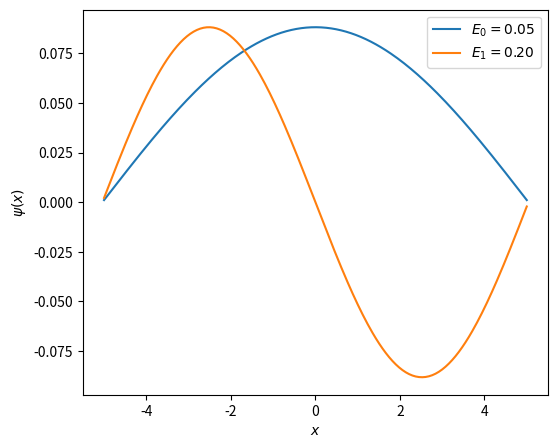
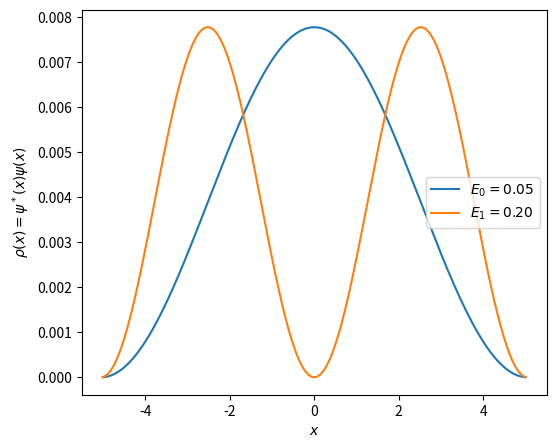
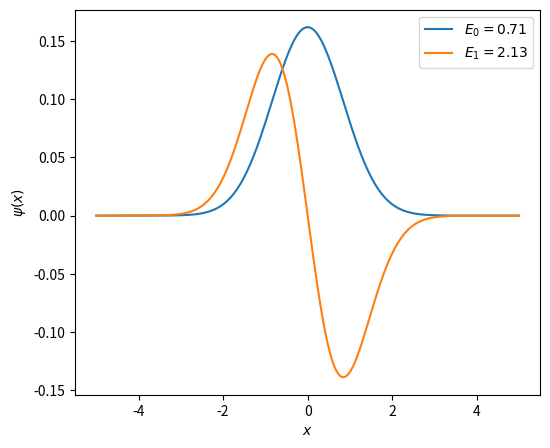
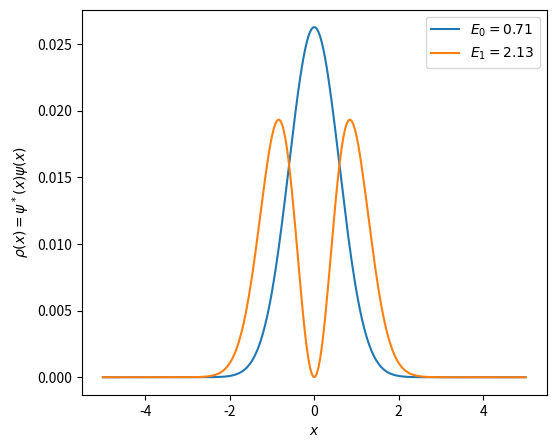
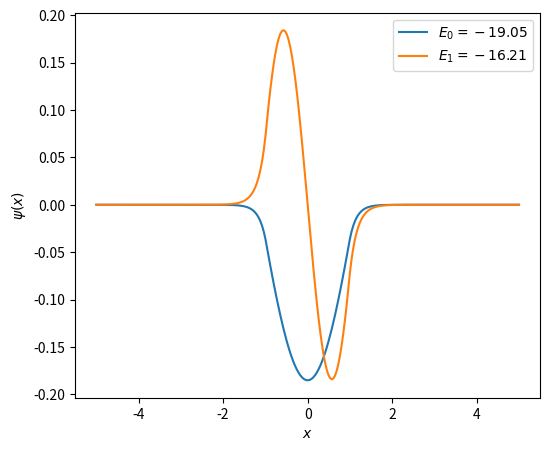
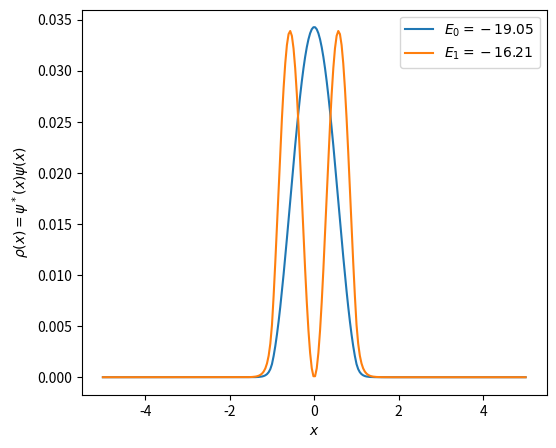
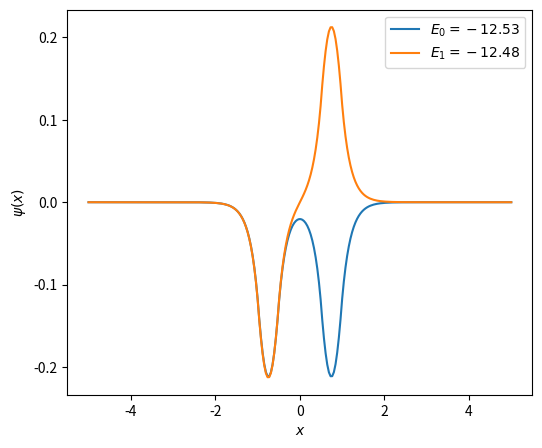
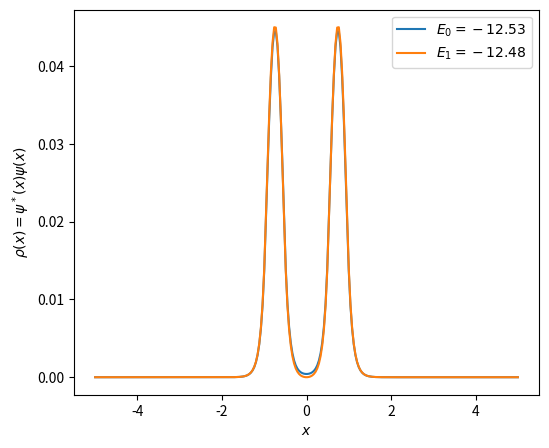
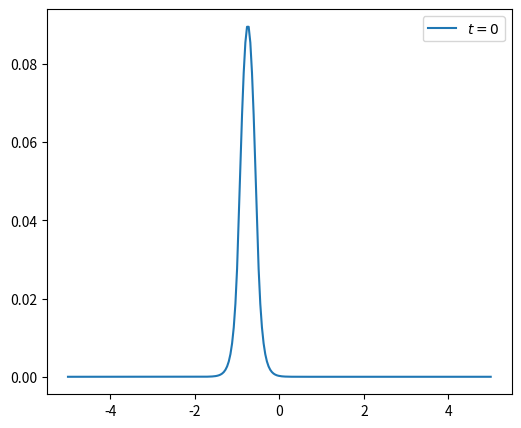
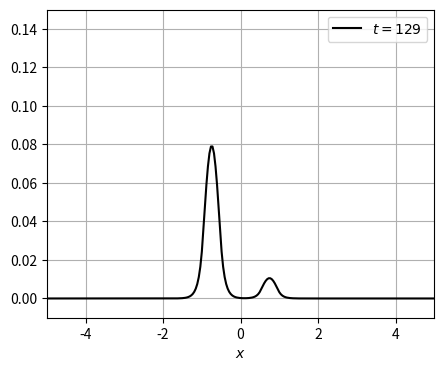

The matplotlib source for these figures, in order: (Note: this script raises an exception after producing the figures.)
import scipy.sparse as sp

n_grid = 4
Lap_1D = sp.eye(n_grid, k=-1) + sp.eye(n_grid, k=1) - 2*sp.eye(n_grid)
Lap_2D = sp.kron(sp.eye(n_grid), Lap_1D) + sp.eye(n_grid**2, k=-n_grid) + sp.eye(n_grid**2, k=n_grid) - 2*sp.eye(n_grid**2)
Lap_3D = sp.kron(sp.eye(n_grid), Lap_2D) + sp.eye(n_grid**3, k=-n_grid**2) + sp.eye(n_grid**3, k=n_grid**2) - 2*sp.eye(n_grid**3)

%matplotlib inline
import numpy as np
import scipy.sparse as sp
import scipy.sparse.linalg
import matplotlib.pyplot as plt
import time

class Schrodinger1D:
    ''' H|psi> = E |psi> '''
    def __init__(self, potential_func,
                 mass = 1, hbar = 1,
                 xmin=-5, xmax=5, ninterval=256):
        self.x = np.linspace(xmin, xmax, ninterval)
        self.Potential = sp.diags(potential_func(self.x), 0)
        self.Lap = self.laplacian((xmax - xmin)/ninterval, ninterval)
        self.Hamiltonian = - hbar**2 / (2*mass) * self.Lap + self.Potential
    def laplacian(self, dx, n_grid):
        return (sp.eye(n_grid, k=-1) + sp.eye(n_grid, k=1) - 2*sp.eye(n_grid)) / (dx**2)
    def eig_solve(self):
        time_start = time.time()
        eigValue, eigVector = sp.linalg.eigsh(self.Hamiltonian, k=16, which='SA')
        idx_sorted = np.argsort(eigValue)
        self.eigEnergy = eigValue[idx_sorted]
        self.eigVector = eigVector[:, idx_sorted]
        time_end = time.time()
        print("Times Used %.2f S"%(time_end - time_start))
    def plot_wavefunction(self, *args):
        fig, ax = plt.subplots(1, 1, figsize=(6, 5))
        for n in args:
            ax.plot(self.x, self.eigVector[:, n], label=r'$E_{%s}=%.2f$'%(n, self.eigEnergy[n]))
        ax.set_ylabel(r'$\psi(x)$')
        ax.set_xlabel(r'$x$')
        ax.legend()
    def plot_density(self, *args):
        fig, ax = plt.subplots(1, 1, figsize=(6, 5))
        for n in args:
            density = np.abs(self.eigVector[:, n]) ** 2
            ax.plot(self.x, density, label=r'$E_{%s}=%.2f$'%(n, self.eigEnergy[n]))
        ax.set_ylabel(r'$\rho(x)=\psi^*(x)\psi(x)$')
        ax.set_xlabel(r'$x$')
        ax.legend()

def infinite_square_potential(x):
    return np.zeros_like(x)

schro_infinite_square = Schrodinger1D(infinite_square_potential)
schro_infinite_square.eig_solve()
print("Lowest Energies", schro_infinite_square.eigEnergy[0:5])

schro_infinite_square.plot_wavefunction(0, 1)

schro_infinite_square.plot_density(0, 1)

def harmonic_potential(x, k=2):
    return 0.5 * k * x**2

schro_harmonic = Schrodinger1D(harmonic_potential)
schro_harmonic.eig_solve()
print("Lowest Energies", schro_harmonic.eigEnergy[0:5])

schro_harmonic.plot_wavefunction(0, 1)

schro_harmonic.plot_density(0, 1)

def square_well_potential(x, h=-20):
    u = np.zeros_like(x)
    u[abs(x) < 1] = h
    return u

schro_square_well = Schrodinger1D(square_well_potential)
schro_square_well.eig_solve()
print("Lowest Energies", schro_square_well.eigEnergy[0:5])

schro_square_well.plot_wavefunction(0, 1)

schro_square_well.plot_density(0, 1)

def double_well_potential(x, h=-20):
    u = np.zeros_like(x)
    u[(abs(x) > 0.5) & (abs(x) < 1)] = h
    return u

schro_double_well = Schrodinger1D(double_well_potential)
schro_double_well.eig_solve()
print("Lowest Energies", schro_double_well.eigEnergy[0:5])

schro_double_well.plot_wavefunction(0, 1)

schro_double_well.plot_density(0, 1)

def psit(t, hbar = 1):
    psi0 = schro_double_well.eigVector[:, 0]
    psi1 = schro_double_well.eigVector[:, 1]
    E0 = schro_double_well.eigEnergy[0]
    E1 = schro_double_well.eigEnergy[1]
    return 1/np.sqrt(2) * (psi0 * np.exp(-1j * E0 * t/hbar)
                        +  psi1 * np.exp(-1j * E1 * t/hbar))

density = np.abs(psit(0)) ** 2

fig, ax = plt.subplots(1, 1, figsize=(6, 5))
ax.plot(schro_double_well.x, density, label = r'$t = 0$')
ax.legend()

import matplotlib.pyplot as plt
from matplotlib.animation import FuncAnimation

class UpdateDist:
    def __init__(self, ax, x):
        self.success = 0
        self.line, = ax.plot([], [], 'k-')
        self.x = x
        self.ax = ax
        self.ax.set_xlim(-5, 5)
        self.ax.set_ylim(-0.01, 0.15)
        self.ax.grid(True)
    def __call__(self, i):
        time = i * 1
        psi = psit(t = time)
        density = np.abs(psi) ** 2
        self.line.set_data(self.x, density)
        self.line.set_label(r'$t=%s$'%(time))
        self.ax.legend()
        return self.line,

fig, ax = plt.subplots(1, 1, figsize=(5, 4), dpi=100)
ax.set_xlabel(r'$x$')
ud = UpdateDist(ax, x=schro_double_well.x)
ani = FuncAnimation(fig, ud, frames=130, interval=100, blit=True)
ani.save('/tmp/DoubleWell.gif', writer='pillow', fps=20)

from IPython.display import Image
Image(filename ='DoubleWell.gif', width=500)

import numpy as np
import scipy.sparse as sp
import scipy.sparse.linalg
import matplotlib.pyplot as plt
import time

class Schrodinger1D_basis_set:
    ''' H|psi> = E |psi> '''
    def __init__(self, potential_func,
                 mass = 1, hbar = 1,
                 xmin=-5, xmax=5, ninterval=256):
        self.xmin = xmin
        self.xmax = xmax
        self.ninterval = ninterval
        self.x = np.linspace(xmin, xmax, ninterval)
        self.Potential = sp.diags(potential_func(self.x), 0)
        self.Lap = self.laplacian((xmax - xmin)/ninterval, ninterval)
        self.Hamiltonian = - hbar**2 / (2*mass) * self.Lap + self.Potential
    def laplacian(self, dx, n_grid):
        return (sp.eye(n_grid, k=-1) + sp.eye(n_grid, k=1) - 2*sp.eye(n_grid)) / (dx**2)       
    def basis_set(self, n):
        phi = np.zeros(self.ninterval)
        for i in range(self.ninterval):
            phi[i] = np.sqrt(2/self.ninterval) * np.sin((n+1)*np.pi*i/self.ninterval)
        return phi
    def eig_solve(self, nmax):
        ''' X_old = A X_new '''
        time_start = time.time()
        self.transition_matrix = np.zeros([self.ninterval, nmax])
        for n in range(nmax):
            self.transition_matrix[:,n] = self.basis_set(n)
        Hamiltonian_new = self.transition_matrix.T@self.Hamiltonian@self.transition_matrix
        '''Hamiltonian in the new basis sets is not sparse matrix'''
        eigValue, eigVector = np.linalg.eigh(Hamiltonian_new)  
        idx_sorted = np.argsort(eigValue)
        self.eigEnergy = eigValue[idx_sorted]
        self.eigVector = eigVector[:, idx_sorted]
        time_end = time.time()
        print("Times Used %.2f S"%(time_end - time_start))
    def plot_wavefunction(self, *args):
        fig, ax = plt.subplots(1, 1, figsize=(6, 5))
        for n in args:
            ax.plot(self.x, self.transition_matrix@self.eigVector[:, n], label=r'$E_{%s}=%.2f$'%(n, self.eigEnergy[n]))
        ax.set_ylabel(r'$\psi(x)$')
        ax.set_xlabel(r'$x$')
        ax.legend()
    def plot_density(self, *args):
        fig, ax = plt.subplots(1, 1, figsize=(6, 5))
        for n in args:
            density = np.abs(self.transition_matrix@self.eigVector[:, n]) ** 2
            ax.plot(self.x, density, label=r'$E_{%s}=%.2f$'%(n, self.eigEnergy[n]))
        ax.set_ylabel(r'$\rho(x)=\psi^*(x)\psi(x)$')
        ax.set_xlabel(r'$x$')
        ax.legend()

def infinite_square_potential(x):
    return np.zeros_like(x)

schro_bs_infinite_square = Schrodinger1D_basis_set(infinite_square_potential)
schro_bs_infinite_square.eig_solve(8)  # 基矢数目为8
print("Energy", schro_bs_infinite_square.eigEnergy[:5])

schro_bs_infinite_square.plot_wavefunction(0, 1)

def harmonic_potential(x, k=2):
    return 0.5 * k * x**2

schro_bs_harmonic = Schrodinger1D_basis_set(harmonic_potential)
schro_bs_harmonic.eig_solve(8)  # 基矢数目为8
print("Energy", schro_bs_harmonic.eigEnergy[0:5])

schro_bs_harmonic.plot_wavefunction(0, 1)

schro_bs_harmonic.eig_solve(16)  # 基矢数目为16
print("Energy", schro_bs_harmonic.eigEnergy[0:5])

schro_bs_harmonic.plot_wavefunction(0, 1)

%matplotlib inline
import numpy as np
import scipy.sparse as sp
import scipy.sparse.linalg
import matplotlib.pyplot as plt
import time

class Schrodinger2D:
    ''' H|psi> = E |psi> '''
    def __init__(self, potential_func,
                 mass = 1, hbar = 1,
                 xmin = -5, xmax = 5, ninterval=128):
        self.ninterval = ninterval
        self.x1 = np.linspace(xmin, xmax, ninterval)
        self.x2 = np.linspace(xmin, xmax, ninterval)
        potential = np.zeros(ninterval**2)
        for i in range(ninterval):
            for j in range(ninterval):
                potential[i*ninterval+j] = potential_func(self.x1[i], self.x2[j])
        self.Potential = sp.diags(potential)
        self.Lap = self.laplacian((xmax - xmin)/ninterval, ninterval)
        self.Hamiltonian = - hbar**2 / (2*mass) * self.Lap + self.Potential
    def laplacian(self, dx, n_grid):
        lap_1D = sp.eye(n_grid, k=-1) + sp.eye(n_grid, k=1) - 2 * sp.eye(n_grid)
        lap_2D = sp.kron(sp.eye(n_grid), lap_1D) + sp.eye(n_grid**2, k=-n_grid) + sp.eye(n_grid**2, k=n_grid) - 2*sp.eye(n_grid**2)
        return lap_2D / (dx**2)
    def eig_solve(self):
        time_start = time.time()
        eigValue, eigVector = sp.linalg.eigsh(self.Hamiltonian, k=16, which='SA')
        idx_sorted = np.argsort(eigValue)
        self.eigEnergy = eigValue[idx_sorted]
        self.eigVector = eigVector[:, idx_sorted]
        time_end = time.time()
        print("Times Used %.2f S"%(time_end - time_start))
    def plot_wavefunction(self, n):
        wave_func = np.reshape(self.eigVector[:, n], (self.ninterval, self.ninterval))
        fig, ax = plt.subplots(1, 1, figsize=(6, 5))
        p = ax.imshow(wave_func.real, cmap='hot')
        cb = fig.colorbar(p, shrink=0.8)
        cb.set_label(r"$\phi(x_1, x_2).real$", fontsize=18)
        ax.set_xlabel(r'$x_1$')
        ax.set_ylabel(r'$x_2$')
        ax.set_title(r'$E_{%s}=%.4f$'%(n, self.eigEnergy[n]), loc='left', fontsize=16)
    def plot_density(self, *args):
        fig, ax = plt.subplots(1, 1, figsize=(6, 5))
        for n in args:
            density = np.zeros(self.ninterval)
            for i in range(self.ninterval):
                for j in range(self.ninterval):
                    density[i] += np.abs(self.eigVector[:, n][i*self.ninterval+j]) ** 2
                    density[j] += np.abs(self.eigVector[:, n][i*self.ninterval+j]) ** 2
            ax.plot(density, label=r'$E_{%s}=%.4f$'%(n, self.eigEnergy[n]))
        ax.set_xlabel(r'$x$')
        ax.set_ylabel(r'$\rho=\psi^*\psi$')
        ax.legend()

def infinite_square_potential(x1, x2):
    return 0.0

schro_infinite_square = Schrodinger2D(infinite_square_potential)
schro_infinite_square.eig_solve()

print("Lowest Energies", schro_infinite_square.eigEnergy[:6])

schro_infinite_square.plot_wavefunction(0)

schro_infinite_square.plot_density(0, 1, 2)

def check_symmetry(wave_func):
    wave_func_trans = np.transpose(wave_func)
    vector_exchange = wave_func_trans.flatten()
    wave_sum = (wave_func + wave_func_trans)
    wave_diff = (wave_func - wave_func_trans)
    if np.max(abs(wave_sum)) < 1e-02:
        print("Exchange Antisymmetry %.2f" %(np.max(abs(wave_sum))))
    elif np.max(abs(wave_diff)) < 1e-02:
        print("Exchange Symmetry %.2f" %(np.max(abs(wave_diff))))
    else:
        print("No Exchange Symmetry %.2f %.2f" %(np.max(abs(wave_sum)), np.max(abs(wave_diff))))
for n in range(8):
    wave_func = np.reshape(schro_infinite_square.eigVector[:, n], (schro_infinite_square.ninterval, schro_infinite_square.ninterval))
    print("Energy %.4f Orbital %.2d  " %(np.real(schro_infinite_square.eigEnergy[n]), n+1), end="")
    check_symmetry(wave_func)

def coulomb_potential(x1, x2, k=1):
    return k / (abs(x1-x2) + 1e-6)

schro_coulomb = Schrodinger2D(coulomb_potential)
schro_coulomb.eig_solve()

print("Energy", schro_coulomb.eigEnergy[:6])

schro_coulomb.plot_wavefunction(0)

schro_coulomb.plot_wavefunction(1)

schro_coulomb.plot_density(0, 1, 2, 3)

for n in range(8):
    wave_func = np.reshape(schro_coulomb.eigVector[:, n], (schro_coulomb.ninterval, schro_coulomb.ninterval))
    print("Energy %.4f Orbital %.2d  " %(np.real(schro_coulomb.eigEnergy[n]), n+1), end="")
    check_symmetry(wave_func)

def harmonic_coulomb(x1, x2, k_h=2, k_c=1):
    return 0.5 * k_h * (x1**2 + x2**2) + k_c / (abs(x1-x2) + 1e-6)

schro_harmonic_coulomb = Schrodinger2D(harmonic_coulomb)
schro_harmonic_coulomb.eig_solve()

print("Energy", np.real(schro_harmonic_coulomb.eigEnergy[:8]))

schro_harmonic_coulomb.plot_wavefunction(0)

schro_harmonic_coulomb.plot_density(0, 1, 2, 3)

import numpy as np
import scipy.sparse as sp
import scipy.sparse.linalg
import matplotlib.pyplot as plt
import time

class Schrodinger2D_basis_set:
    ''' H|psi> = E |psi> '''
    def __init__(self, potential_func,
                 mass = 1, hbar = 1,
                 xmin = -5, xmax = 5, ninterval=128):
        self.ninterval = ninterval
        self.x1 = np.linspace(xmin, xmax, ninterval)
        self.x2 = np.linspace(xmin, xmax, ninterval)
        potential = np.zeros(ninterval**2)
        for i in range(ninterval):
            for j in range(ninterval):
                potential[i*ninterval+j] = potential_func(self.x1[i], self.x2[j])
        self.Potential = sp.diags(potential)
        self.Lap = self.laplacian((xmax - xmin)/ninterval, ninterval)
        self.Hamiltonian = - hbar**2 / (2*mass) * self.Lap + self.Potential
    def laplacian(self, dx, n_grid):
        lap_1D = sp.eye(n_grid, k=-1) + sp.eye(n_grid, k=1) - 2 * sp.eye(n_grid)
        lap_2D = sp.kron(sp.eye(n_grid), lap_1D) + sp.eye(n_grid**2, k=-n_grid) + sp.eye(n_grid**2, k=n_grid) - 2*sp.eye(n_grid**2)
        return lap_2D / (dx**2)
    def basis_set(self, ninterval, n, m):
        phi = np.zeros(ninterval*ninterval)
        for j in range(ninterval):
            for i in range(ninterval):
                phi[j*ninterval+i] = 2/ninterval * np.sin((n+1)*np.pi*i/ninterval) * np.sin((m+1)*np.pi*j/ninterval)
        return phi
    def eig_solve(self, nmax):
        ''' X_old = A X_new '''
        time_start = time.time()
        self.transition_matrix = np.zeros([self.ninterval**2, nmax**2])
        for m in range(nmax):
            for n in range(nmax):
                self.transition_matrix[:,m*nmax + n] = self.basis_set(self.ninterval, n, m)
        Hamiltonian_new = self.transition_matrix.T@self.Hamiltonian@self.transition_matrix
        '''Hamiltonian in the new basis sets is not sparse matrix'''
        eigValue, eigVector = np.linalg.eigh(Hamiltonian_new)
        idx_sorted = np.argsort(eigValue)
        self.eigEnergy = eigValue[idx_sorted]
        self.eigVector = eigVector[:, idx_sorted]
        time_end = time.time()
        print("Times Used %.2f S"%(time_end - time_start))
    def plot_wavefunction(self, n):
        wave_func = np.reshape(self.transition_matrix@self.eigVector[:, n], (self.ninterval, self.ninterval))
        fig, ax = plt.subplots(1, 1, figsize=(6, 5))
        p = ax.imshow(wave_func.real, cmap='hot')
        cb = fig.colorbar(p, shrink=0.8)
        cb.set_label(r"$\phi(x_1, x_2).real$", fontsize=18)
        ax.set_xlabel(r'$x_1$')
        ax.set_ylabel(r'$x_2$')
        ax.set_title(r'$E_{%s}=%.4f$'%(n, self.eigEnergy[n]), loc='left', fontsize=16)
    def plot_density(self, *args):
        fig, ax = plt.subplots(1, 1, figsize=(6, 5))
        for n in args:
            density = np.zeros(self.ninterval)
            density_2D = np.abs(self.transition_matrix@self.eigVector[:, n])** 2
            for i in range(self.ninterval):
                for j in range(self.ninterval):
                    density[i] += density_2D[i*self.ninterval+j]
                    density[j] += density_2D[i*self.ninterval+j]
            ax.plot(density, label=r'$E_{%s}=%.4f$'%(n, self.eigEnergy[n]))
        ax.set_xlabel(r'$x$')
        ax.set_ylabel(r'$\rho=\psi^*\psi$')
        ax.legend()

schro_bs_coulomb = Schrodinger2D_basis_set(coulomb_potential)
schro_bs_coulomb.eig_solve(8)  # 基矢数目为 8^2=64

print("Energy", np.real(schro_bs_coulomb.eigEnergy[:8]))

schro_bs_coulomb.plot_wavefunction(0)

schro_bs_coulomb.plot_density(0, 1, 2, 3)

%matplotlib inline
import numpy as np
import scipy.sparse as sp
import scipy.sparse.linalg
import matplotlib.pyplot as plt
from skimage import measure
import time

class Schrodinger3D:
    ''' H|psi> = E |psi> '''
    def __init__(self, potential_func,
                 mass = 1, hbar = 1,
                 xmin=-5, xmax=5, ymin=-5, ymax=5, zmin=-5, zmax=5,
                 ninterval=32):
        self.ninterval = ninterval
        self.x = np.linspace(xmin, xmax, ninterval)
        self.y = np.linspace(ymin, ymax, ninterval)
        self.z = np.linspace(zmin, zmax, ninterval)
        potential = np.zeros(ninterval**3)
        for i in range(ninterval):
            for j in range(ninterval):
                for k in range(ninterval):
                    potential[i*ninterval**2+j*ninterval+k] = potential_func(self.x[i], self.y[j], self.y[k])
        self.Potential = sp.diags(potential)
        self.Lap = self.laplacian((xmax - xmin)/ninterval, (ymax - ymin)/ninterval, (zmax - zmin)/ninterval, ninterval)
        self.Hamiltonian = - hbar**2 / (2*mass) * self.Lap + self.Potential
    def laplacian(self, dx, dy, dz, n_grid):
        lap_1D = (sp.eye(n_grid, k=-1) + sp.eye(n_grid, k=1) - 2 * sp.eye(n_grid)) / dx**2
        lap_2D = sp.kron(sp.eye(n_grid), lap_1D) + (
                 sp.eye(n_grid**2, k=-n_grid) + sp.eye(n_grid**2, k=n_grid) - 2*sp.eye(n_grid**2)) / dy**2
        lap_3D = sp.kron(sp.eye(n_grid), lap_2D) + (
                 sp.eye(n_grid**3, k=-n_grid**2) + sp.eye(n_grid**3, k=n_grid**2) - 2*sp.eye(n_grid**3)) / dz**2
        return lap_3D
    def eig_solve(self):
        time_start = time.time()
        eigValue, eigVector = sp.linalg.eigsh(self.Hamiltonian, k=16, which='SA')
        idx_sorted = np.argsort(eigValue)
        self.eigEnergy = eigValue[idx_sorted]
        self.eigVector = eigVector[:, idx_sorted]
        time_end = time.time()
        print("Times Used %.2f S"%(time_end - time_start))
    def plot_density_2D(self, n, slice = 8):
        fig, ax = plt.subplots(1, 1, figsize=(6, 5))
        wave_func = np.reshape(self.eigVector[:, n], (self.ninterval, self.ninterval, self.ninterval))
        density = np.abs(wave_func) ** 2
        ax.imshow(density[:,:,slice], cmap='hot')
    def plot_density_3D(self, n, iso_val = 0.0002):
        fig, ax = plt.subplots(1, 1, figsize=(6, 5), subplot_kw={'projection': '3d'})
        wave_func = np.reshape(self.eigVector[:, n], (self.ninterval, self.ninterval, self.ninterval))
        density = abs(wave_func) ** 2
        verts, faces, _, _ = measure.marching_cubes(density, iso_val)
        ax.plot_trisurf(verts[:, 0], verts[:,1], faces, verts[:, 2],
                        cmap='Spectral', lw=1)

def infinite_square_potential(x, y, z):
    return 0.0

schro_infinite_square = Schrodinger3D(infinite_square_potential)
schro_infinite_square.eig_solve()

print("Lowest Energies", schro_infinite_square.eigEnergy[0:12])

schro_infinite_square.plot_density_2D(0, slice=16)

#%matplotlib widget
schro_infinite_square.plot_density_3D(0)

def harmonic_potential(x, y, z, k = 10):
    return 0.5 * k * (x**2 + y**2 + z**2)

schro_harmonic = Schrodinger3D(harmonic_potential)
schro_harmonic.eig_solve()

print("Lowest Energies", schro_harmonic.eigEnergy[0:12])

def coulomb_potential(x, y, z, k = 4):
    return -k / (np.sqrt(x**2 + y**2 + z**2) + 1e-6)

schro_coulomb = Schrodinger3D(coulomb_potential)
schro_coulomb.eig_solve()

print("Lowest Energies", schro_coulomb.eigEnergy[0:12])

schro_coulomb.plot_density_3D(0)

schro_coulomb.plot_density_3D(1)

schro_coulomb.plot_density_3D(9)

import numpy as np
import scipy.sparse as sp
import matplotlib.pyplot as plt
from skimage import measure
import time

class Schrodinger3D_basis_set:
    ''' H|psi> = E |psi> '''
    def __init__(self, potential_func,
                 mass = 1, hbar=1,
                 xmin=-5, xmax=5, ymin=-5, ymax=5, zmin=-5, zmax=5,
                 ninterval=32):
        self.ninterval = ninterval
        self.x = np.linspace(xmin, xmax, ninterval)
        self.y = np.linspace(ymin, ymax, ninterval)
        self.z = np.linspace(zmin, zmax, ninterval)
        potential = np.zeros(ninterval**3)
        for i in range(ninterval):
            for j in range(ninterval):
                for k in range(ninterval):
                    potential[i*ninterval**2+j*ninterval+k] = potential_func(self.x[i], self.y[j], self.y[k])
        self.Potential = sp.diags(potential)
        self.Lap = self.laplacian((xmax - xmin)/ninterval, (ymax - ymin)/ninterval, (zmax - zmin)/ninterval, ninterval)
        self.Hamiltonian = - hbar**2 / (2*mass) * self.Lap + self.Potential
    def laplacian(self, dx, dy, dz, n_grid):
        lap_1D = (sp.eye(n_grid, k=-1) + sp.eye(n_grid, k=1) - 2 * sp.eye(n_grid)) / dx**2
        lap_2D = sp.kron(sp.eye(n_grid), lap_1D) + (
                 sp.eye(n_grid**2, k=-n_grid) + sp.eye(n_grid**2, k=n_grid) - 2*sp.eye(n_grid**2)) / dy**2
        lap_3D = sp.kron(sp.eye(n_grid), lap_2D) + (
                 sp.eye(n_grid**3, k=-n_grid**2) + sp.eye(n_grid**3, k=n_grid**2) - 2*sp.eye(n_grid**3)) / dz**2
        return lap_3D
    def basis_set(self, ninterval, N, M, P):
        phi = np.zeros(ninterval**3)
        for k in range(ninterval):
            for j in range(ninterval):
                for i in range(ninterval):
                    phi[k*ninterval**2+j*ninterval+i] = ((2/ninterval)**1.5 * np.sin((N+1)*np.pi*i/ninterval) *
                                                        np.sin((M+1)*np.pi*j/ninterval) * np.sin((P+1)*np.pi*k/ninterval))
        return phi
    def eig_solve(self, nmax):
        time_start = time.time()
        self.transition_matrix = np.zeros([self.ninterval**3, nmax**3])
        for p in range(nmax):
            for m in range(nmax):
                for n in range(nmax):
                    self.transition_matrix[:,p*nmax**2 + m*nmax + n] = self.basis_set(self.ninterval, n, m, p)
        Hamiltonian_new = self.transition_matrix.T@self.Hamiltonian@self.transition_matrix
        eigValue, eigVector = np.linalg.eigh(Hamiltonian_new)         
        idx_sorted = np.argsort(eigValue)
        self.eigEnergy = eigValue[idx_sorted]
        self.eigVector = eigVector[:, idx_sorted]
        time_end = time.time()
        print("Times Used %.2f S"%(time_end - time_start))
    def plot_density_2D(self, n, slice = 8):
        fig, ax = plt.subplots(1, 1, figsize=(6, 5))
        wave_func = np.reshape(self.transition_matrix@self.eigVector[:, n], (self.ninterval, self.ninterval, self.ninterval))
        density = abs(wave_func) ** 2
        ax.imshow(density[:,:,slice], cmap='hot')
    def plot_density_3D(self, n, iso_val = 0.0002):
        wave_func = np.reshape(self.transition_matrix@self.eigVector[:, n], (self.ninterval, self.ninterval, self.ninterval))
        density = abs(wave_func) ** 2
        verts, faces, _, _ = measure.marching_cubes(density, iso_val)
        fig = plt.figure()
        ax = fig.add_subplot(111, projection='3d')
        ax.plot_trisurf(verts[:, 0], verts[:,1], faces, verts[:, 2],
                        cmap='Spectral', lw=1)

schro_bs_coulomb = Schrodinger3D_basis_set(coulomb_potential)
schro_bs_coulomb.eig_solve(8)  # 基矢数目为 8^3=512

print("Lowest Energies", schro_bs_coulomb.eigEnergy[:12])

schro_bs_coulomb.plot_density_3D(9)
